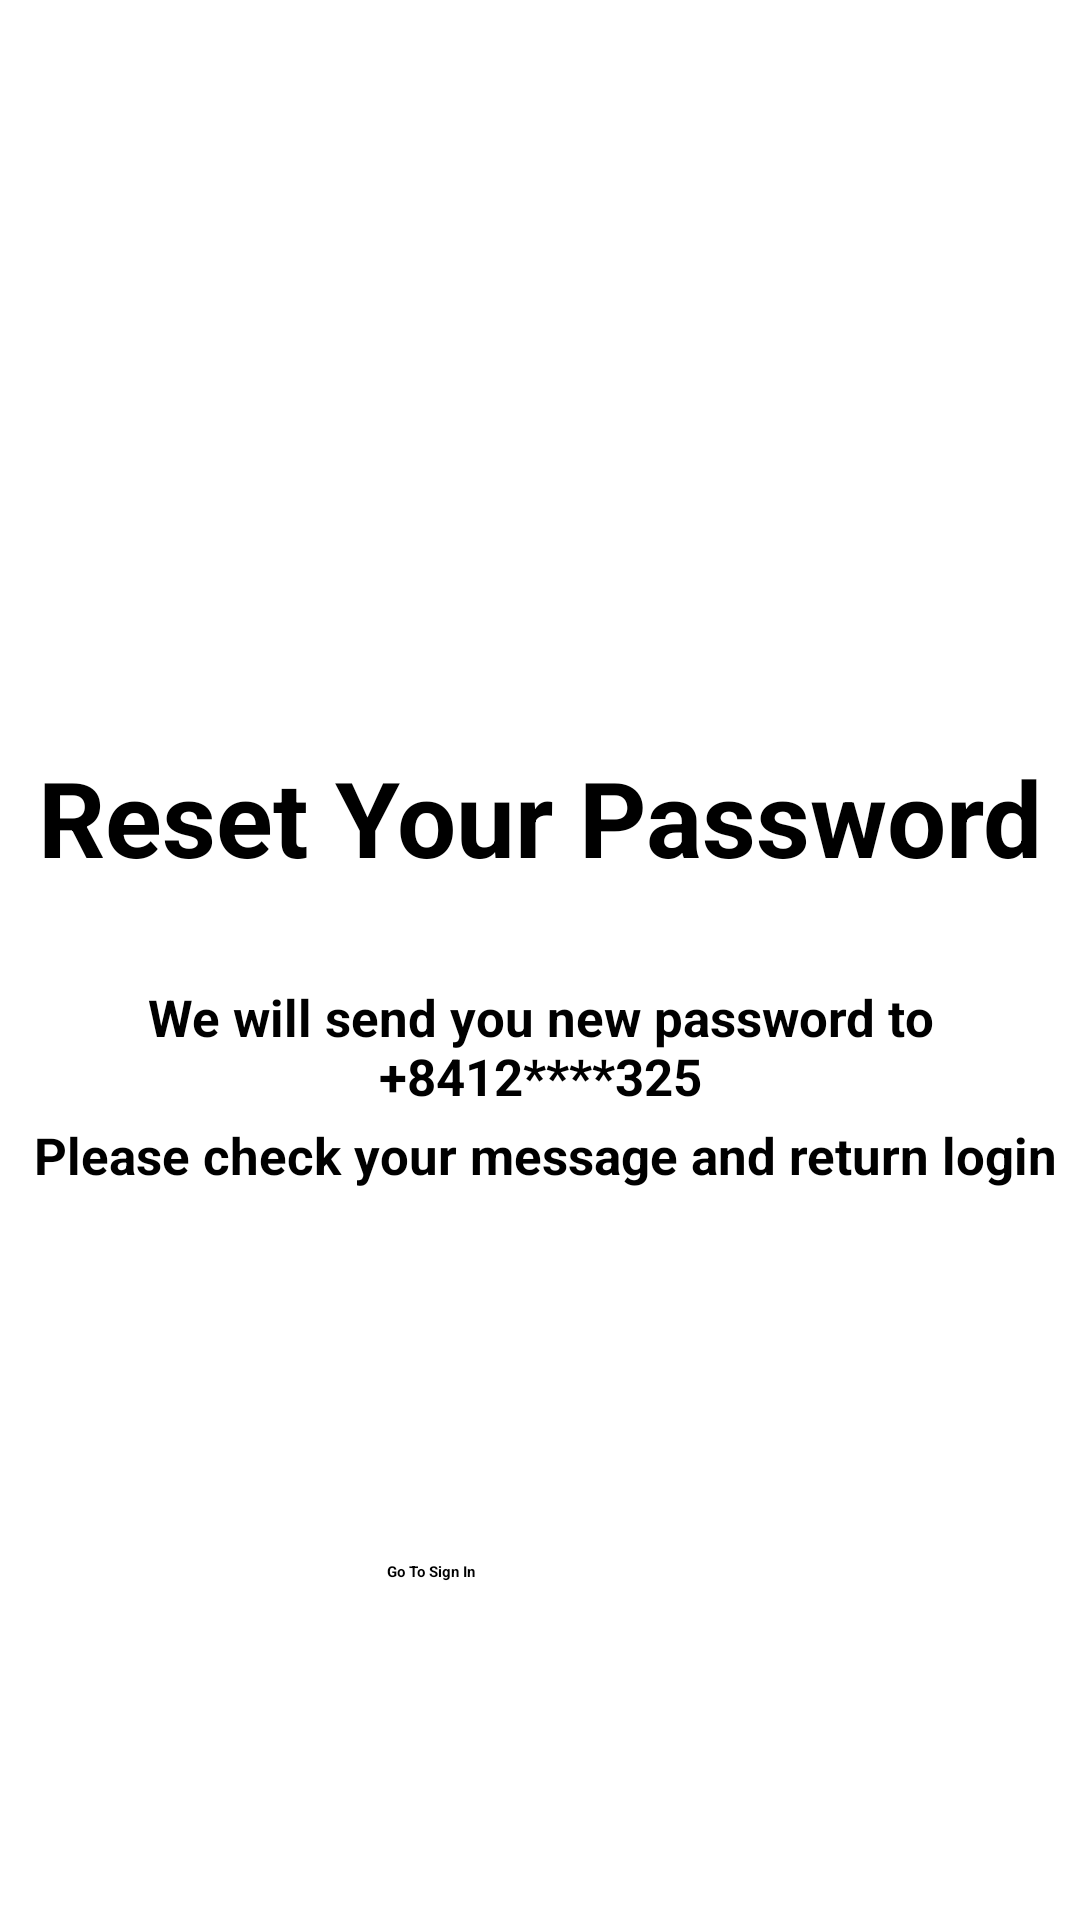

Reconstruct the res/layout file that produces this screen, plus the resources it refers to.
<!-- AndroidManifest.xml: application theme Theme.CartAndOrder -->
<!-- res/layout/reset_password_true.xml -->
<?xml version="1.0" encoding="utf-8"?>
<androidx.constraintlayout.widget.ConstraintLayout xmlns:android="http://schemas.android.com/apk/res/android"
    xmlns:app="http://schemas.android.com/apk/res-auto"
    xmlns:tools="http://schemas.android.com/tools"
    android:id="@+id/main"
    android:layout_width="419dp"
    android:layout_height="915dp"
    android:background="@drawable/n_bg_login">


    <ImageView
        android:id="@+id/imageView"
        android:layout_width="197dp"
        android:layout_height="177dp"
        android:layout_marginTop="48dp"
        app:layout_constraintEnd_toEndOf="parent"
        app:layout_constraintHorizontal_bias="0.491"
        app:layout_constraintStart_toStartOf="parent"
        app:layout_constraintTop_toTopOf="parent"
        app:srcCompat="@drawable/n_svg_resetpass" />

    <TextView
        android:id="@+id/textView"
        android:layout_width="wrap_content"
        android:layout_height="wrap_content"
        android:layout_marginTop="24dp"
        android:gravity="center"
        android:text="Reset Your Password"
        android:textColor="@color/black"
        android:textSize="35dp"
        android:textStyle="bold"
        app:layout_constraintEnd_toEndOf="parent"
        app:layout_constraintStart_toStartOf="parent"
        app:layout_constraintTop_toBottomOf="@+id/imageView" />

    <Button
        android:id="@+id/btnGTSI"
        android:layout_width="181dp"
        android:layout_height="50dp"
        android:layout_marginTop="124dp"
        android:background="@drawable/n_btn_signin"
        android:paddingStart="40dp"
        android:paddingEnd="40dp"
        android:text="Go To Sign In"
        android:textStyle="bold"
        app:layout_constraintEnd_toEndOf="parent"
        app:layout_constraintHorizontal_bias="0.498"
        app:layout_constraintStart_toStartOf="parent"
        app:layout_constraintTop_toBottomOf="@+id/textView11" />

    <ImageView
        android:id="@+id/imgBack"
        android:layout_width="37dp"
        android:layout_height="28dp"
        android:layout_marginStart="16dp"
        android:layout_marginTop="28dp"
        app:layout_constraintStart_toStartOf="parent"
        app:layout_constraintTop_toTopOf="parent"
        app:srcCompat="@drawable/n_svg_back" />

    <TextView
        android:id="@+id/textView10"
        android:layout_width="285dp"
        android:layout_height="46dp"
        android:layout_marginTop="32dp"
        android:text="We will send you new password to +8412****325"
        android:textAlignment="center"
        android:textColor="#000000"
        android:textSize="17dp"
        android:textStyle="bold"
        app:layout_constraintEnd_toEndOf="parent"
        app:layout_constraintStart_toStartOf="parent"
        app:layout_constraintTop_toBottomOf="@+id/textView" />

    <TextView
        android:id="@+id/textView11"
        android:layout_width="wrap_content"
        android:layout_height="wrap_content"
        android:text=" Please check your message and return login"
        android:textColor="#000000"
        android:textSize="17dp"
        android:textStyle="bold"
        app:layout_constraintEnd_toEndOf="parent"
        app:layout_constraintHorizontal_bias="0.493"
        app:layout_constraintStart_toStartOf="parent"
        app:layout_constraintTop_toBottomOf="@+id/textView10" />

</androidx.constraintlayout.widget.ConstraintLayout>
<!-- resources referenced by this layout -->
<resources>
  <color name="black">#FF000000</color>
</resources>
